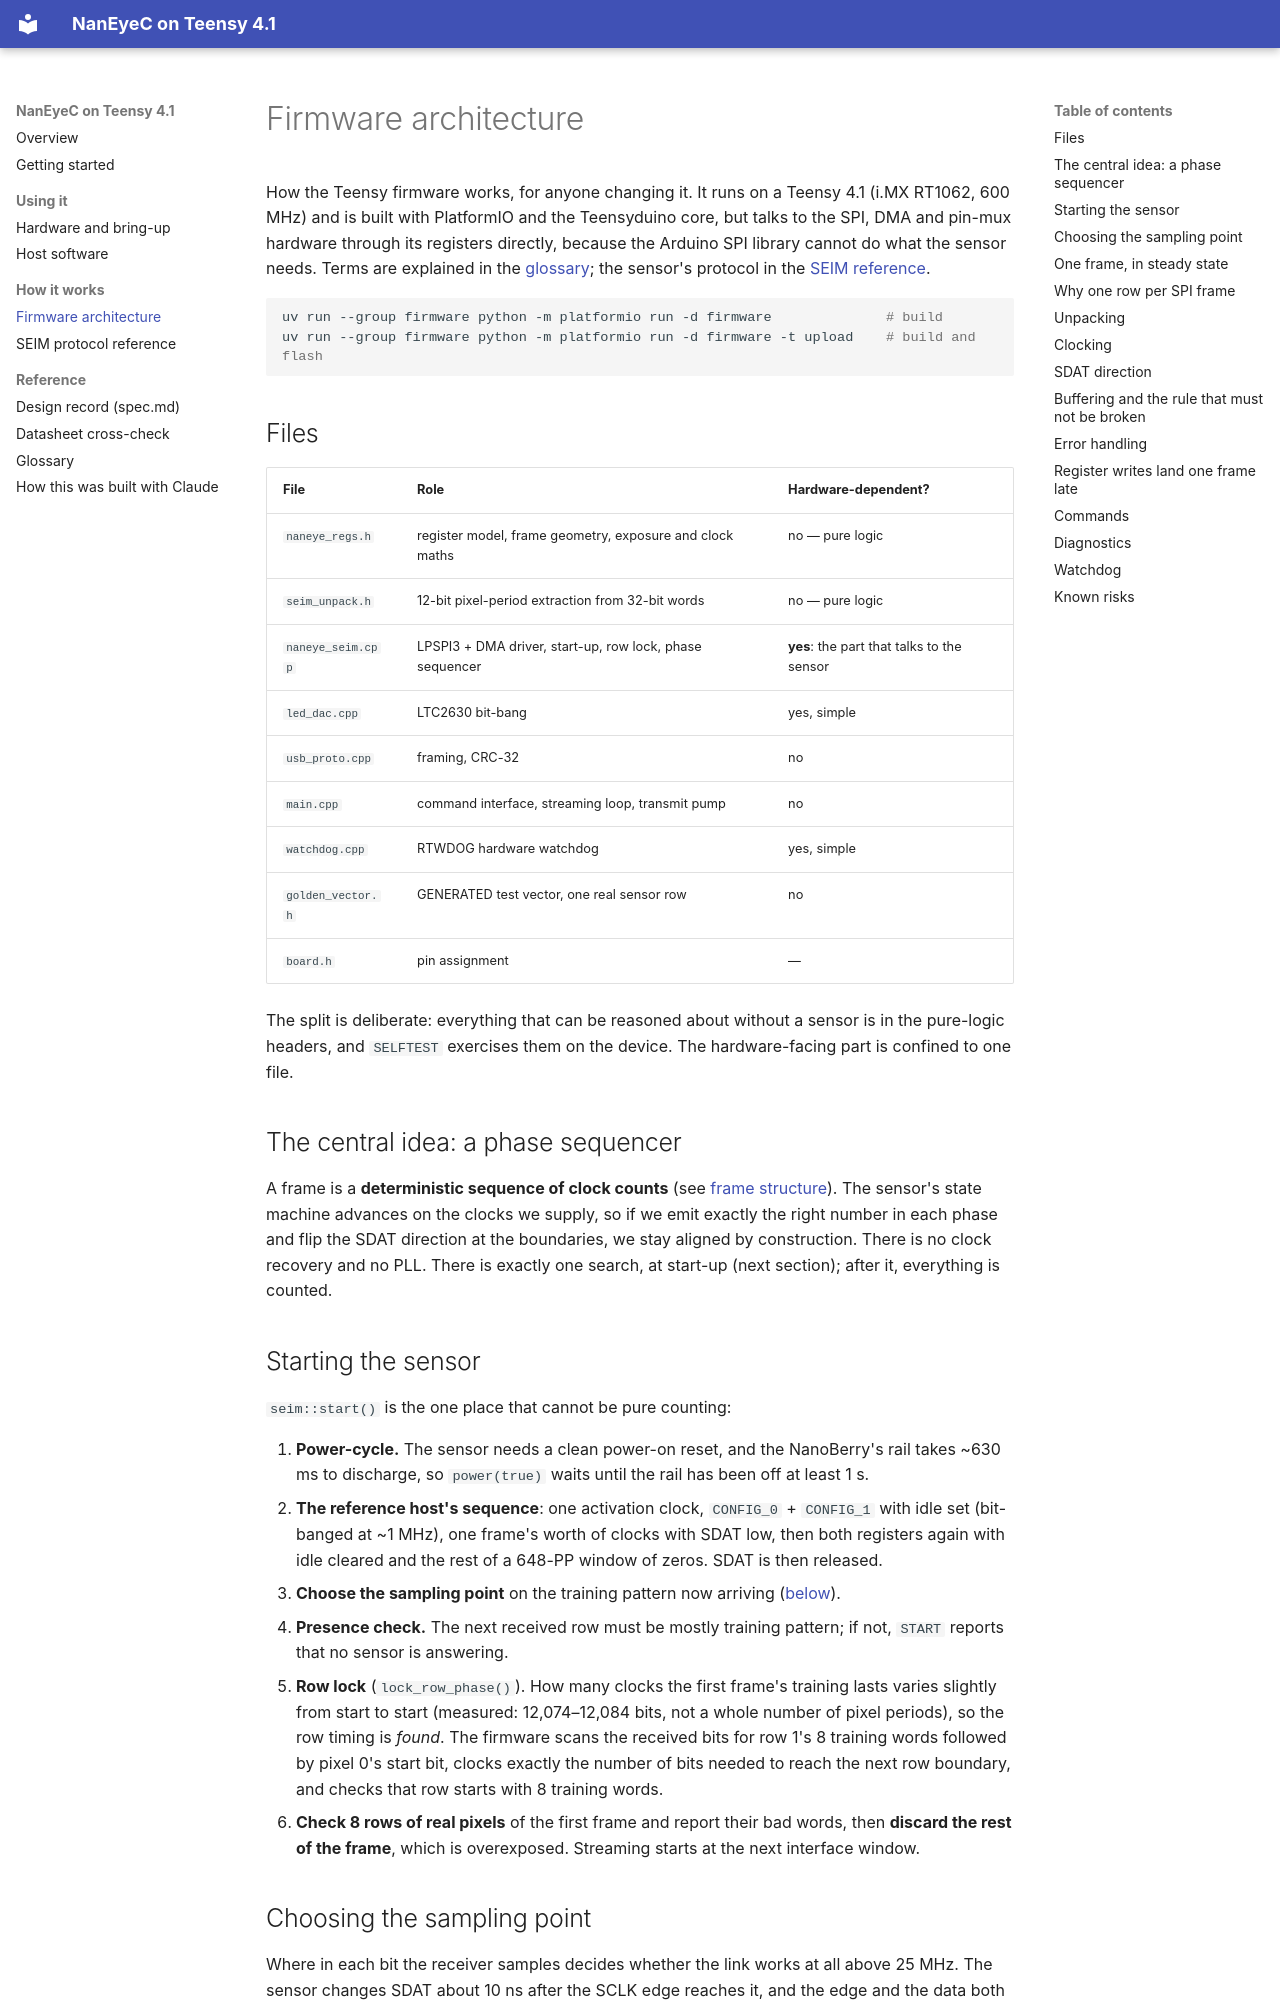

repository: fiepfiep/teensy_naneyeC · page: firmware.html · generator: mkdocs

# Firmware architecture

How the Teensy firmware works, for anyone changing it. It runs on a Teensy 4.1 (i.MX RT1062,
600 MHz) and is built with PlatformIO and the Teensyduino core, but talks to the SPI, DMA
and pin-mux hardware through its registers directly, because the Arduino SPI library cannot
do what the sensor needs. Terms are explained in the [glossary](glossary.md); the sensor's
protocol in the [SEIM reference](seim.md).

```bash
uv run --group firmware python -m platformio run -d firmware              # build
uv run --group firmware python -m platformio run -d firmware -t upload    # build and flash
```

## Files

| File | Role | Hardware-dependent? |
|---|---|---|
| `naneye_regs.h` | register model, frame geometry, exposure and clock maths | no — pure logic |
| `seim_unpack.h` | 12-bit pixel-period extraction from 32-bit words | no — pure logic |
| `naneye_seim.cpp` | LPSPI3 + DMA driver, start-up, row lock, phase sequencer | **yes**: the part that talks to the sensor |
| `led_dac.cpp` | LTC2630 bit-bang | yes, simple |
| `usb_proto.cpp` | framing, CRC-32 | no |
| `main.cpp` | command interface, streaming loop, transmit pump | no |
| `watchdog.cpp` | RTWDOG hardware watchdog | yes, simple |
| `golden_vector.h` | GENERATED test vector, one real sensor row | no |
| `board.h` | pin assignment | — |

The split is deliberate: everything that can be reasoned about without a sensor is in the
pure-logic headers, and `SELFTEST` exercises them on the device. The hardware-facing part is
confined to one file.

## The central idea: a phase sequencer

A frame is a **deterministic sequence of clock counts** (see
[frame structure](seim.md#frame-structure)). The sensor's state machine advances on the
clocks we supply, so if we emit exactly the right number in each phase and flip the SDAT
direction at the boundaries, we stay aligned by construction. There is no clock recovery and
no PLL. There is exactly one search, at start-up (next section); after it, everything is
counted.

## Starting the sensor

`seim::start()` is the one place that cannot be pure counting:

1. **Power-cycle.** The sensor needs a clean power-on reset, and the NanoBerry's rail takes
   ~630 ms to discharge, so `power(true)` waits until the rail has been off at least 1 s.
2. **The reference host's sequence**: one activation clock, `CONFIG_0` + `CONFIG_1` with
   idle set (bit-banged at ~1 MHz), one frame's worth of clocks with SDAT low, then both
   registers again with idle cleared and the rest of a 648-PP window of zeros. SDAT is then
   released.
3. **Choose the sampling point** on the training pattern now arriving
   ([below](#choosing-the-sampling-point)).
4. **Presence check.** The next received row must be mostly training pattern; if not,
   `START` reports that no sensor is answering.
5. **Row lock** (`lock_row_phase()`). How many clocks the first frame's training lasts
   varies slightly from start to start (measured: 12,074–12,084 bits, not a whole number
   of pixel periods), so the row timing is *found*. The firmware scans the received bits
   for row 1's 8 training words followed by pixel 0's start bit, clocks exactly the number
   of bits needed to reach the next row boundary, and checks that row starts with 8
   training words.
6. **Check 8 rows of real pixels** of the first frame and report their bad words, then
   **discard the rest of the frame**, which is overexposed. Streaming starts at the next
   interface window.
